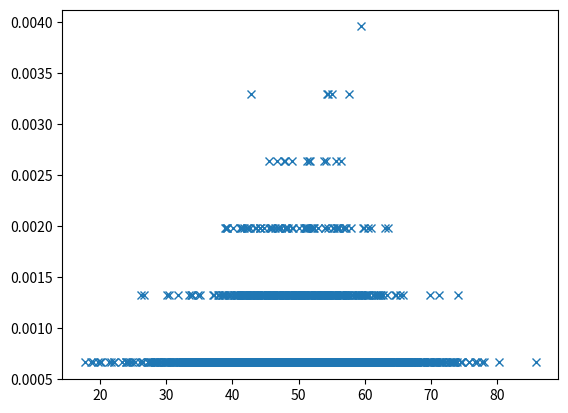
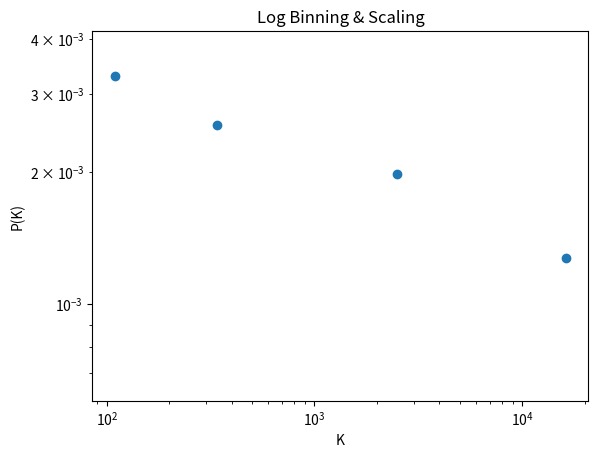

These charts were generated, in order, by the following Python code:
import numpy as np
import matplotlib.pyplot as plt
import collections
import json
from typing import *
import pandas as pd  # For handling date-time conversion

class Vector:
    '''Vector Maths Class for statistical analysis, visualization, and basic machine learning.'''

    def __init__(self, label: int = 0, data_points: np.array = None, dates: List[str] = None):
        self.label = label
        self.v = np.array([])  # Initialize to empty array for operations
        self.x = np.array([])  # Dates as numerical values
        self.y = np.array([])  # Original data points, remains static
        self.n = 0
        self.dates = dates

        if data_points is not None:
            data_points = np.array(data_points)
            if dates is not None and len(dates) == len(data_points):
                valid_pairs = [(pd.to_datetime(date), dp) for date, dp in zip(dates, data_points) if pd.notnull(date) and pd.notnull(dp)]
                if valid_pairs:
                    dates, data_points = zip(*valid_pairs)
                    self.x = np.array([(date - dates[0]).days for date in dates])
                    self.y = np.array(data_points)
                    self.v = np.copy(self.y)  # Copy y to v for operations
                    self.n = len(self.y)
            elif data_points.ndim == 1:
                self.y = data_points[~np.isnan(data_points)]
                self.x = np.arange(len(self.y))
                self.v = np.copy(self.y)  # Copy y to v for operations
                self.n = len(self.y)
            else:
                raise ValueError("Invalid data_points shape or mismatch with dates.")
   
    def pearson_correlation(self) -> float:
        '''Calculates the Pearson correlation coefficient between x and y.'''
        if self.y is None:
            raise ValueError("Y data points are required for correlation calculation.")
        correlation_matrix = np.corrcoef(self.x, self.y)
        return correlation_matrix[0, 1]

    def normalize_data(self):
        '''Normalizes the data points to a range between 0 and 1.'''
        self.v = (self.v - np.min(self.v)) / (np.max(self.v) - np.min(self.v))
        return self.v
    def standardize_data(self):
        '''Standardizes the data points to have mean 0 and standard deviation 1.'''
        self.v = (self.v - np.mean(self.v)) / np.std(self.v)
        return self.v
    def split_data(self, test_size: float = 0.2) -> Tuple[np.array, np.array, np.array, np.array]:
        '''Splits the data into training and testing sets.'''
        if self.v is None:
            raise ValueError("V data points are required for data splitting.")
        split_index = int(self.n * (1 - test_size))
        return self.x[:split_index], self.x[split_index:], self.v[:split_index], self.v[split_index:]

    def save_to_file(self, filename: str):
        '''Saves the Vector instance to a file.'''
        with open(filename, 'w') as f:
            json.dump({'label': self.label, 'data_points': self.v.tolist()}, f)

    def count(self, array: np.array, value: float) -> int:
        '''Returns count of value in an array.'''
        return len(array[array == value])

    def linear_scale(self):
        histo_gram = collections.Counter(self.v)
        val, cnt = zip(*histo_gram.items())

        n = len(cnt)
        prob_vector = [x / n for x in cnt]
        plt.plot(val, prob_vector, 'x')
        plt.show()

    def log_binning(self) -> Tuple[float, float]:
        """Plot the degree distribution with log binning."""
        histo_gram = collections.Counter(self.v)
        val, cnt = zip(*histo_gram.items())

        n = len(cnt)
        prob_vector = [x / n for x in cnt]
        in_max, in_min = max(prob_vector), min(prob_vector)
        log_bins = np.logspace(np.log10(in_min), np.log10(in_max))
        deg_hist, log_bin_edges = np.histogram(
            prob_vector, bins=log_bins, density=True, range=(in_min, in_max))
        plt.title(f"Log Binning & Scaling")
        plt.xscale("log")
        plt.yscale("log")
        plt.xlabel('K')
        plt.ylabel('P(K)')
        plt.plot(deg_hist, log_bin_edges[:-1], 'o')
        plt.show()
        return in_min, in_max

    def get_prob_vector(self, axis: int = 0, rounding: int = None) -> Dict[float, float]:
        '''Return probability vector for a given axis.'''
        if axis == 0:
            vector = self.y
    

        if rounding is not None:
            vector = np.round(vector, rounding)

        unique_values = np.unique(vector)
        prob_dict = {value: self.count(
            vector, value) / self.n for value in unique_values}
        return prob_dict

    def plot_pdf(self, bins: int = 'auto'):
        '''Plots the Probability Density Function (PDF) of the vector.'''
        if self.y is not None:
            data = self.y
        else:
            data = self.x

        density, bins, _ = plt.hist(
            data, bins=bins, density=True, alpha=0.5, label='PDF')
        plt.ylabel('Probability')
        plt.xlabel('Data')
        plt.title('Probability Density Function')
        plt.legend()
        plt.show()

    def plot_basic_stats(self):
        '''Plots basic statistics: mean and standard deviation.'''
        if self.y is not None:
            data = self.y
        else:
            data = self.x

        mean = np.mean(data)
        std = np.std(data)

        plt.hist(data, bins='auto', alpha=0.5, label='Data')
        plt.axvline(mean, color='r', linestyle='dashed',
                    linewidth=1, label=f'Mean: {mean:.2f}')
        plt.axvline(mean + std, color='g', linestyle='dashed',
                    linewidth=1, label=f'Std: {std:.2f}')
        plt.axvline(mean - std, color='g', linestyle='dashed', linewidth=1)
        plt.legend()
        plt.show()

    def value_over_time(self):
        plt.plot(self.dates, self.y)
        plt.xlabel('Timestamp')
        plt.ylabel(self.label)
        plt.title(f'{self.label} over Timestamp')
        plt.show()

    def rolling_average(self, window_size: int = 3) -> np.array:
        '''Calculates and returns the rolling average of the vector using numpy.'''
        if self.y is not None:
            data = self.y
        else:
            data = self.x

        ra = [ sum( data[x:window_size+x]) / len(data[x:window_size+x]) for x in range(len(data))]
        return ra
    
    def simple_linear_regression(self):
        '''Performs simple linear regression on x and y data points and plots the result.'''
        if self.y is None:
            raise ValueError("Y data points are required for linear regression.")

        # Calculate the slope (m) and intercept (b) of the regression line
        n = len(self.x)
        sum_x = np.sum(self.x)
        sum_y = np.sum(self.y)
        sum_xy = np.sum(self.x * self.y)
        sum_x2 = np.sum(self.x ** 2)

        m = (n * sum_xy - sum_x * sum_y) / (n * sum_x2 - sum_x ** 2)
        b = (sum_y - m * sum_x) / n

        # Plot the data points
        plt.scatter(self.x, self.y, color='blue', label='Data points')

        # Calculate the regression line values
        regression_line = m * self.x + b

        # Plot the regression line
        plt.plot(self.x, regression_line, color='red', label=f'Regression Line: y = {m:.2f}x + {b:.2f}')
        plt.xlabel('X')
        plt.ylabel('Y')
        plt.title('Linear Regression')
        plt.legend()
        plt.show()

        return m, b
    
    @staticmethod
    def load_from_file(filename: str) -> 'Vector':
        '''Loads a Vector instance from a file.'''
        with open(filename, 'r') as f:
            data = json.load(f)
        return Vector(label=data['label'], data_points=np.array(data['data_points']))

    @staticmethod
    def knn_classification(test_point: np.array, data_points: List['Vector'], k: int = 3) -> int:
        '''Performs k-Nearest Neighbors classification.'''
        distances = []

        # Calculate Euclidean distance from the test point to all other points
        for point in data_points:
            distance = np.linalg.norm(test_point - point.v)
            distances.append((point, distance))

        # Sort by distance and select the k-nearest neighbors
        distances.sort(key=lambda x: x[1])
        k_nearest = distances[:k]

        # Perform a majority vote among the k-nearest neighbors
        votes = collections.Counter([point[0].label for point in k_nearest])
        majority_vote = votes.most_common(1)[0][0]

        return majority_vote

    @staticmethod
    def calculate_aligned_entropy(vector1, vector2) -> float:
        """
        Calculates the entropy between two aligned probability distributions from Vector instances.
        """

        # Create probability distributions with zeros for missing values in each vector
        prob_dist1 = np.array(list(vector1.get_prob_vector().values()))
        prob_dist2 = np.array(list(vector2.get_prob_vector().values()))

        # Ensure the probability distributions are normalized
        # prob_dist1 = prob_dist1 / np.sum(prob_dist1)
        # prob_dist2 = prob_dist2 / np.sum(prob_dist2)
        # Calculate joint probabilities
        joint_probs = prob_dist1 * prob_dist2

        # Filter out zero probabilities to avoid NaNs in the logarithm
        joint_probs = joint_probs[joint_probs != 0]

        # Calculate entropy
        entropy = -np.sum(joint_probs * np.log2(joint_probs))

        # Calculate the entropy
        return entropy

    @staticmethod
    def set_operations(v1: 'Vector', v2: 'Vector') -> Tuple[Set[float], Set[float], float]:
        '''Performs set operations: union, intersection, and calculates Jaccard index.'''
        set1 = set(v1.x)
        set2 = set(v2.y)

        union = set1.union(set2)
        intersection = set1.intersection(set2)
        jaccard_index = len(intersection) / len(union)

        return union, intersection, jaccard_index

    @staticmethod
    def generate_noisy_sin(start: float = 0, points: int = 100) -> Tuple[np.array, np.array]:
        '''Creates a noisy sine wave for testing.'''
        x = np.linspace(start, 2 * np.pi, points)
        y = np.sin(x) + np.random.normal(0, 0.2, points)
        return np.column_stack((x, y))
    


if __name__ == "__main__":
    # Set parameters
    mean = 50
    std_dev = 10
    sample_size = 2000

    # Generate the sample list
    s1 = np.round(np.random.normal(mean, std_dev, sample_size), 2)
    s2 = np.round(np.random.normal(mean, std_dev, sample_size), 2)

    v1 = Vector('1', s1)
    v2 = Vector('2', s2)
    v1.linear_scale()
    v1.log_binning()
